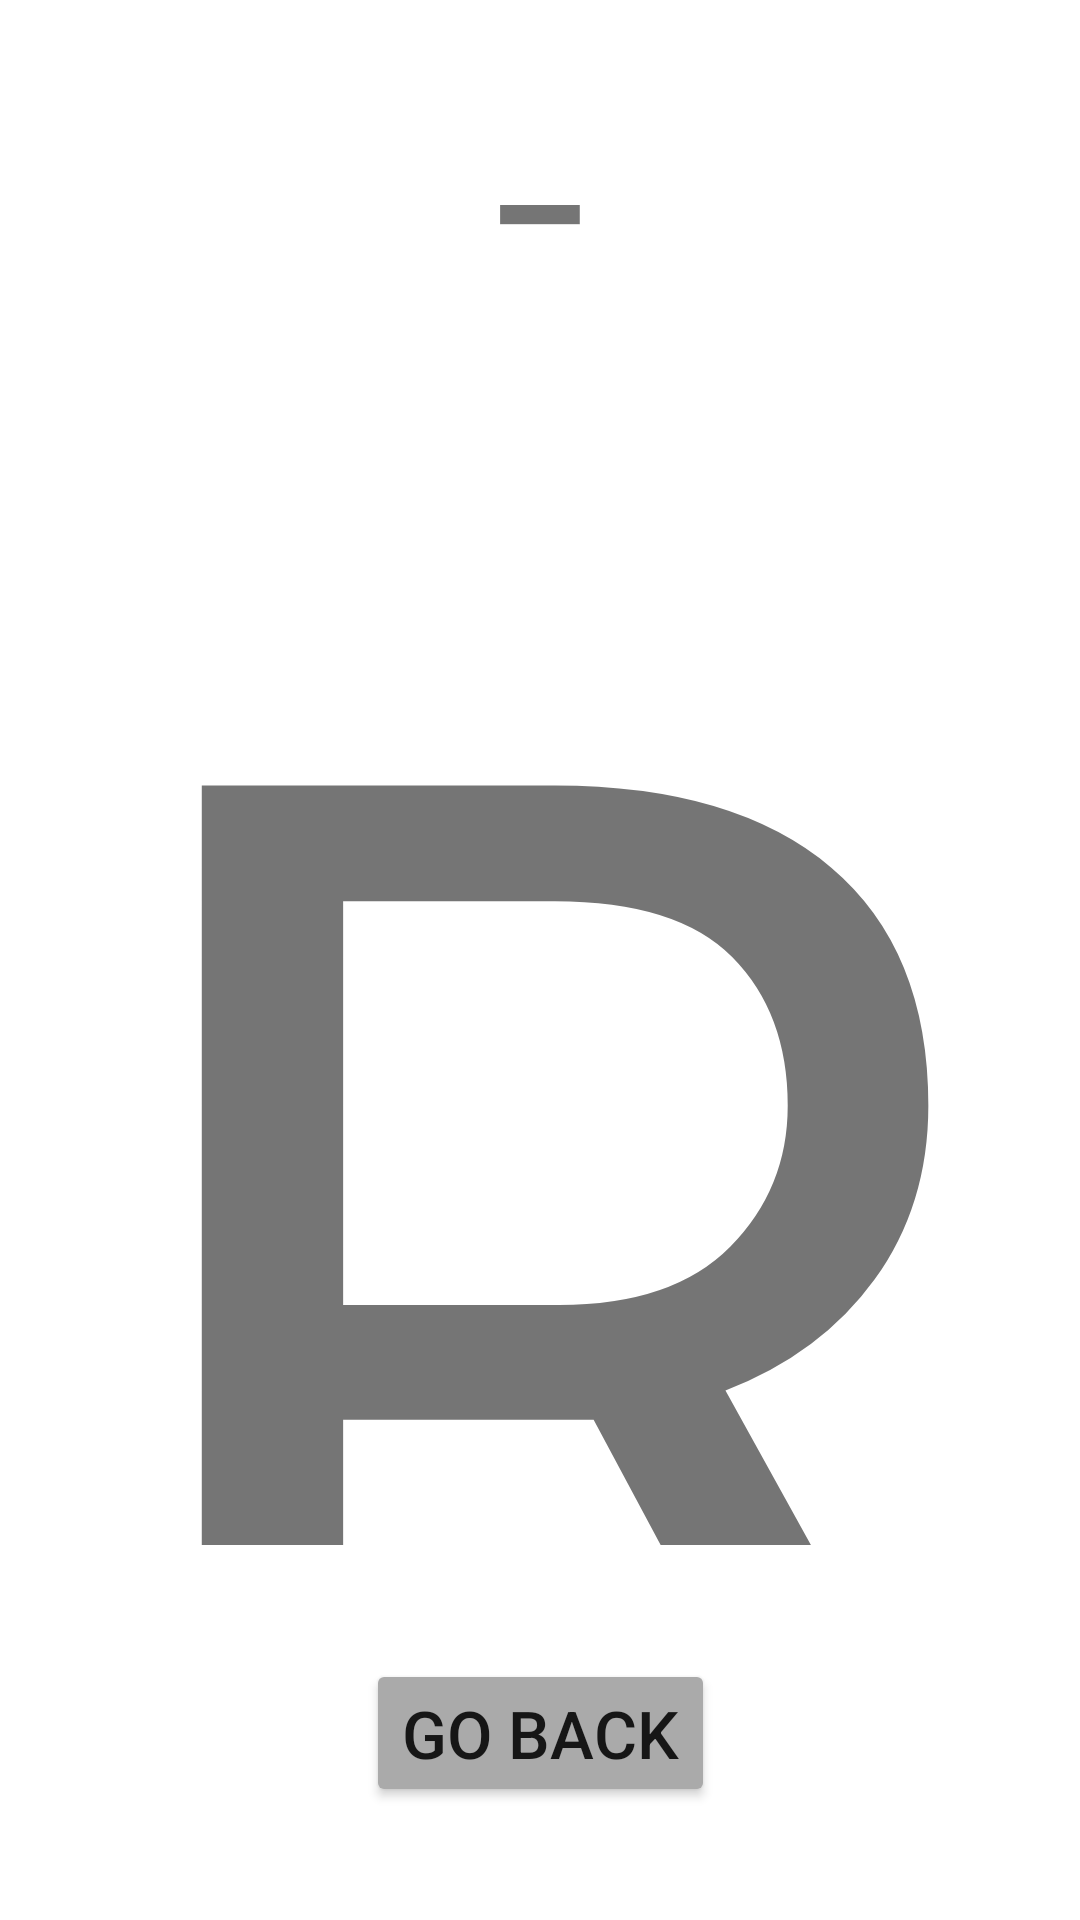

The Android layout XML behind this screen, and the referenced resources:
<!-- AndroidManifest.xml: application theme Theme.HandSignHelper -->
<!-- res/layout/activity_translate.xml -->
<?xml version="1.0" encoding="utf-8"?>
<androidx.constraintlayout.widget.ConstraintLayout xmlns:android="http://schemas.android.com/apk/res/android"
    xmlns:app="http://schemas.android.com/apk/res-auto"
    xmlns:tools="http://schemas.android.com/tools"
    android:layout_width="match_parent"
    android:layout_height="match_parent">


    <TextView
        android:id="@+id/tv_1"
        android:layout_width="353dp"
        android:layout_height="426dp"
        android:fontFamily="@font/gallaudet_regular"
        android:gravity="center"
        android:maxLength="1"
        android:text="R"
        android:textSize="500dp"
        app:layout_constraintBottom_toBottomOf="parent"
        app:layout_constraintEnd_toEndOf="parent"
        app:layout_constraintStart_toStartOf="parent"
        app:layout_constraintTop_toTopOf="parent"
        app:layout_constraintVertical_bias="0.416" />

    <TextView
        android:id="@+id/tv_2"
        android:layout_width="wrap_content"
        android:layout_height="wrap_content"
        android:text="_"
        android:textSize="60dp"
        android:textStyle="bold"
        android:maxLength="1"
        app:layout_constraintBottom_toTopOf="@+id/tv_1"
        app:layout_constraintEnd_toEndOf="parent"
        app:layout_constraintStart_toStartOf="parent"
        app:layout_constraintTop_toTopOf="parent" />

    <Button
        android:id="@+id/button2"
        android:layout_width="wrap_content"
        android:layout_height="wrap_content"
        android:text="Go Back"
        android:textSize="22dp"
        android:backgroundTint="@android:color/darker_gray"
        app:layout_constraintBottom_toBottomOf="parent"
        app:layout_constraintEnd_toEndOf="parent"
        app:layout_constraintStart_toStartOf="parent"
        app:layout_constraintTop_toBottomOf="@+id/tv_1" />
</androidx.constraintlayout.widget.ConstraintLayout>
<!-- resources referenced by this layout -->
<resources>
  <style name="Theme.HandSignHelper" parent="Theme.MaterialComponents.DayNight.DarkActionBar">
          
          <item name="colorPrimary">@color/black</item>
          <item name="colorPrimaryVariant">@color/purple_700</item>
          <item name="colorOnPrimary">@color/white</item>
          
          <item name="colorSecondary">@color/teal_200</item>
          <item name="colorSecondaryVariant">@color/teal_700</item>
          <item name="colorOnSecondary">@color/black</item>
          
          <item name="android:statusBarColor" tools:targetApi="l">@color/black</item>
          
      </style>
  <!-- not gathered from this repository: default colours our renderer supplied (Android Studio template values) -->
  <color name="purple_700">#FF3700B3</color>
  <color name="teal_200">#FF03DAC5</color>
  <color name="teal_700">#FF018786</color>
  <color name="black">#FF000000</color>
  <color name="white">#FFFFFFFF</color>
</resources>
